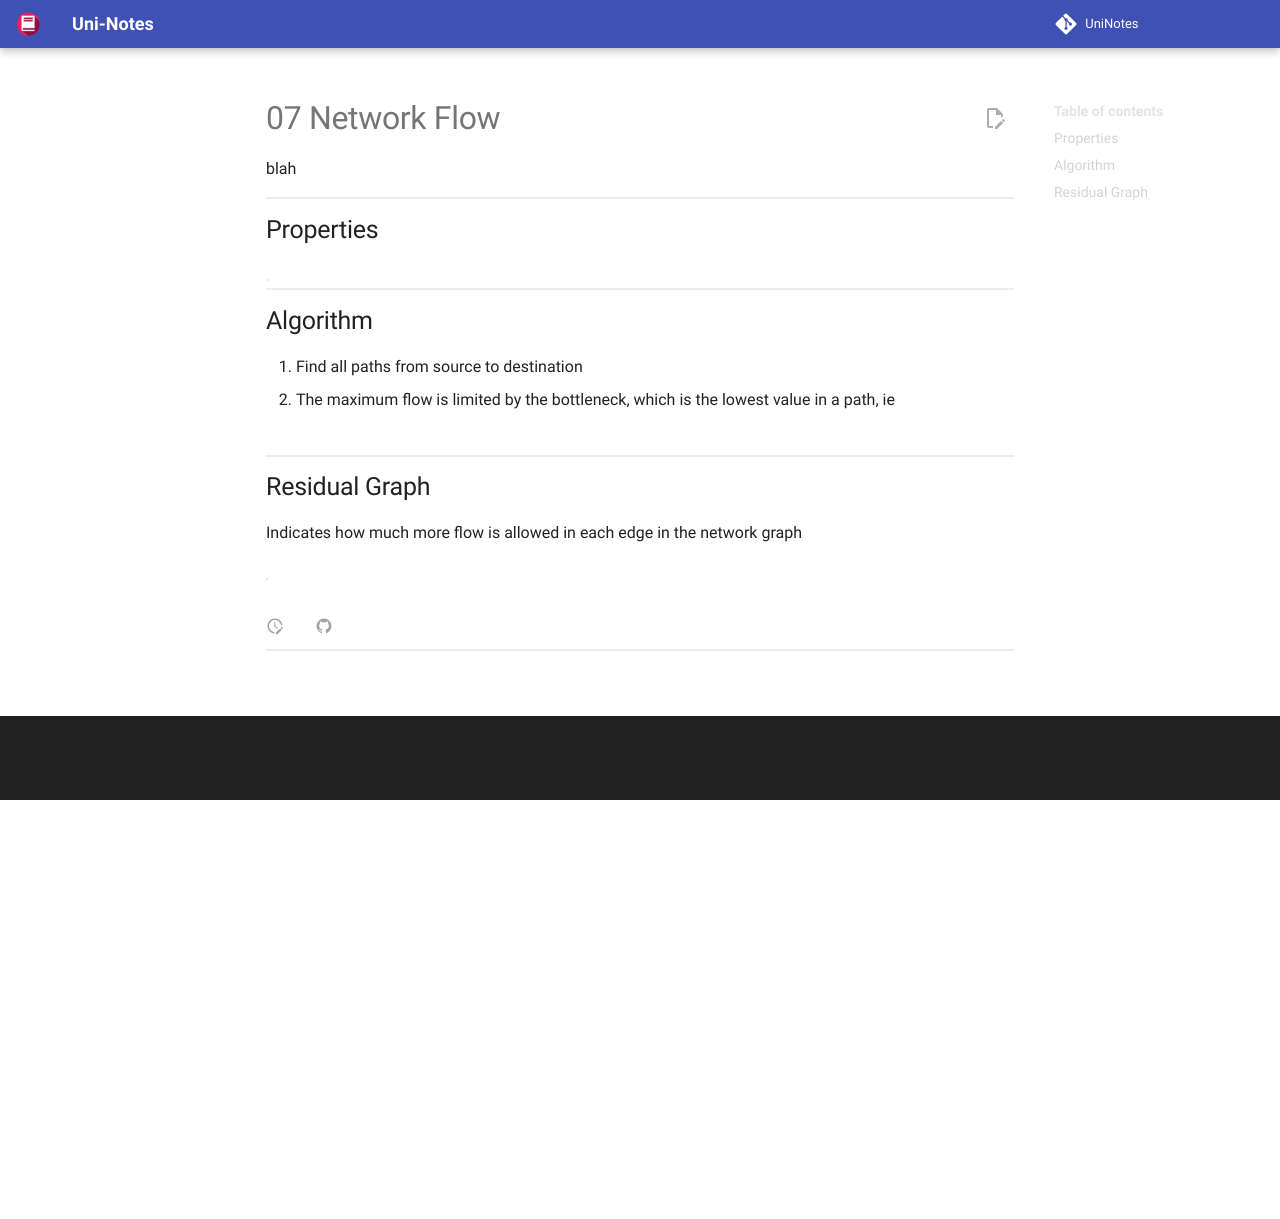

repository: uni-notes/uni-notes · page: 3_Core/Design_&_Analysis_of_Algorithms/07_Network_Flow/index.html · generator: mkdocs

blah

## Properties

| Condition    |                   Meaning                   | Mathematical representation                                  |
| ------------ | :-----------------------------------------: | ------------------------------------------------------------ |
| Capacity     | $0 \le \text{flow}_e \le \text{capacity}_e$ | $0 \le f(e) \le c_e, \ \forall e \in E$                      |
| Conservation |        Inflow = Outflow @ every node        | $\sum\limits_\text{Inflow} f(e) = \sum\limits_\text{Outflow} f(e), \ \forall e \in E$ |

## Algorithm

1. Find all paths from source to destination
2. The maximum flow is limited by the bottleneck, which is the lowest value in a path, ie $\text{argmin} (c_e), \ e \in P$

## Residual Graph

Indicates how much more flow is allowed in each edge in the network graph

| Path            | Direction of flow in residual graph            |
| --------------- | ---------------------------------------------- |
| Unused          | Same                                           |
| Partially used  | Used will be reversed<br />Unused will be same |
| Completely used | Reversed                                       |
